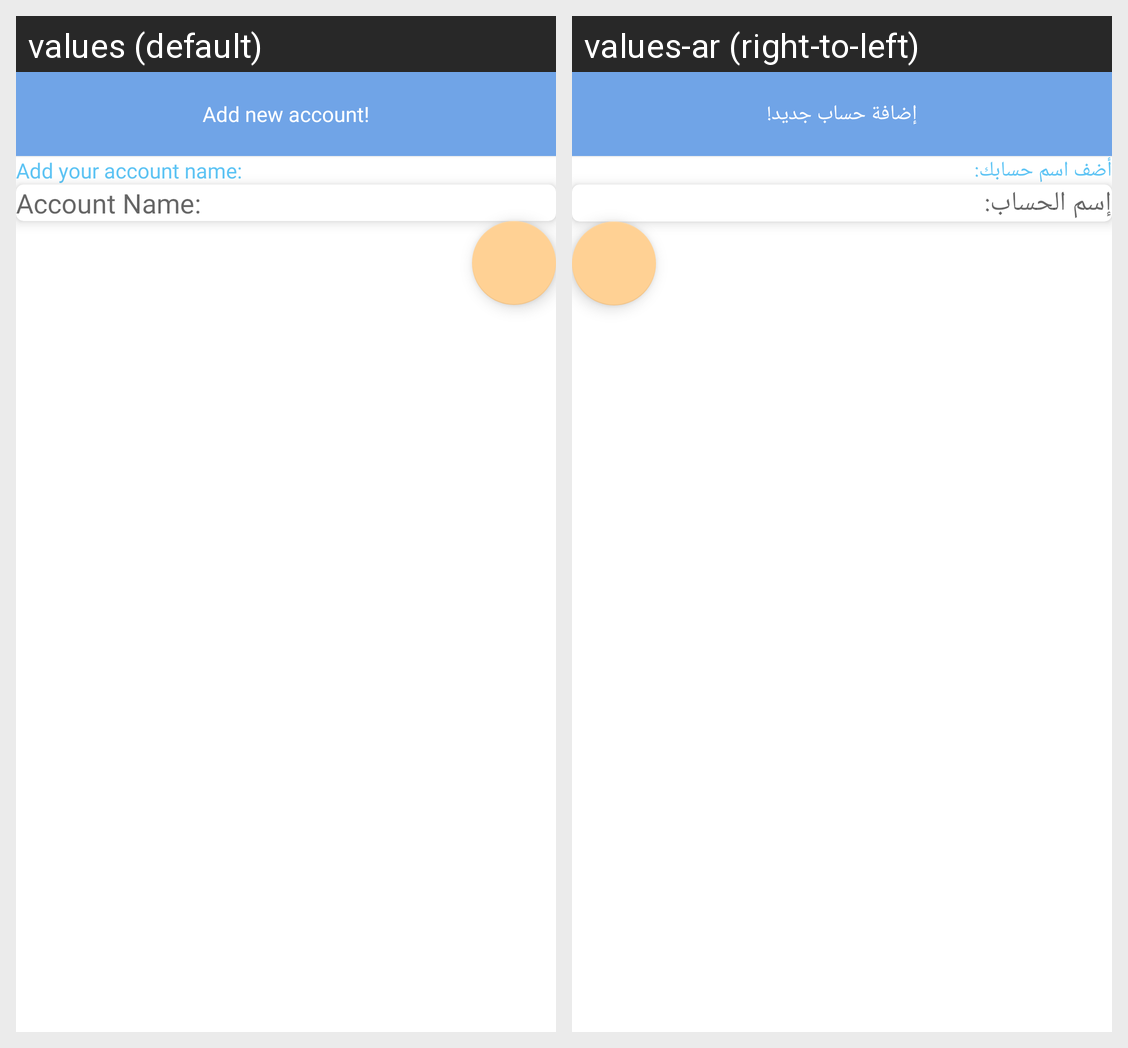

Strings drawn on this Android screen and how each of the app's shown locales translates them:
Android screen res/layout/dialog_fragment_add_account.xml rendered under 2 locales, left to right: values (default), values-ar (right-to-left). Device: Nexus 5 (rendered at 1080×1920; each locale shown at half size, 540×960, under a caption strip naming it); theme Theme.BudgetManagement.
Strings drawn on this screen, with the default value and each locale's value (text and hints the layout hard-codes, and strings that could not be matched under every locale, appear in the picture but are not listed):

add_new_account
  values: Add new account!
  values-ar: إضافة حساب جديد!

add_your_account_name
  values: Add your account name:
  values-ar: أضف اسم حسابك:

account_name
  values: Account Name:
  values-ar: إسم الحساب:
